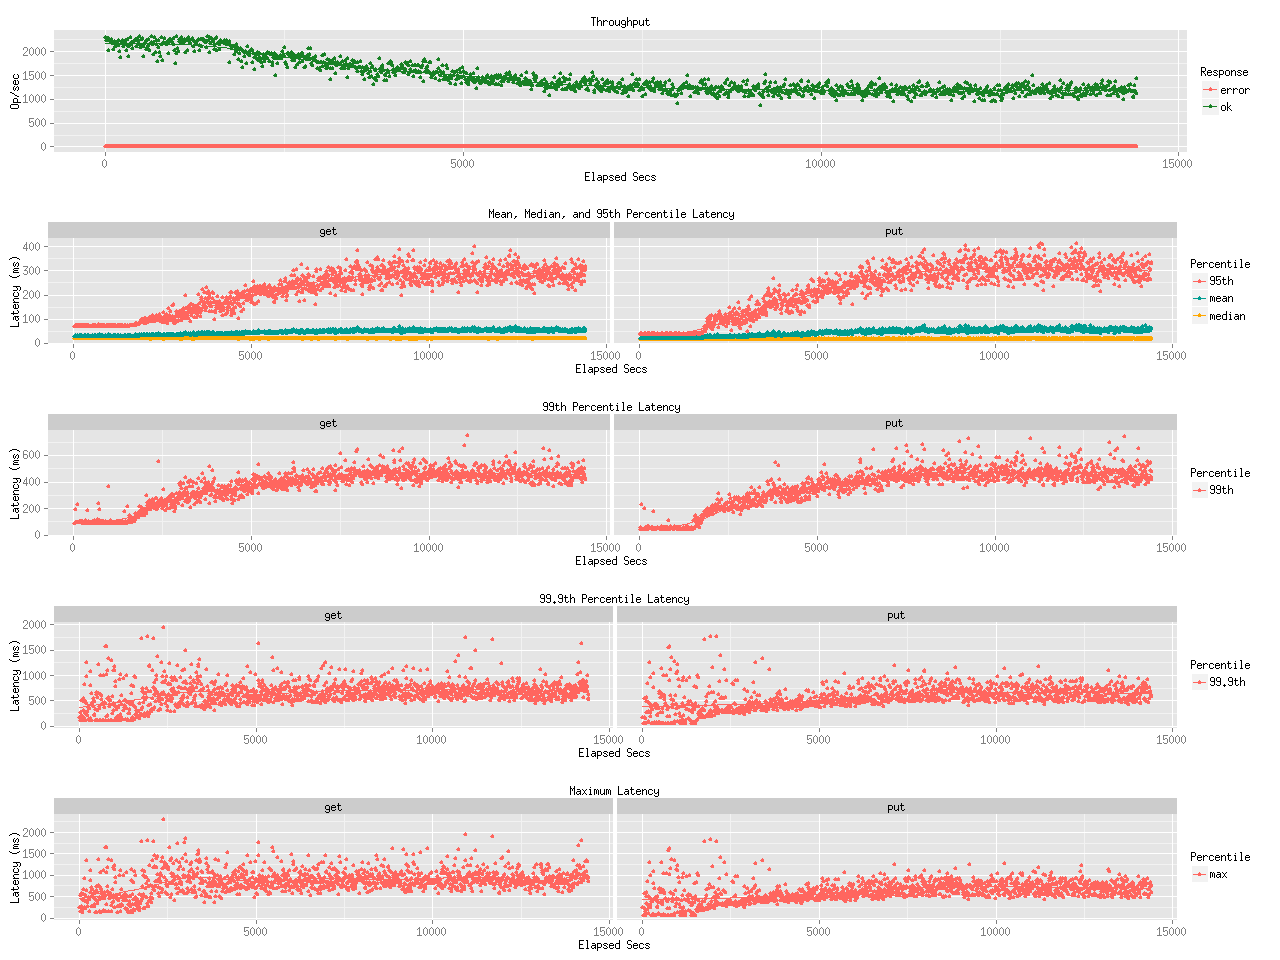

Data behind this chart, as committed beside it:
elapsed, window, total, successful, failed
10, 10, 23030, 23030, 0
20, 10, 22451, 22451, 0
30, 10, 22740, 22740, 0
40, 9.999, 22698, 22698, 0
50, 10, 20361, 20361, 0
60, 10, 22636, 22636, 0
70, 9.999, 22173, 22173, 0
80, 10, 22650, 22650, 0
90.01, 10, 22430, 22430, 0
100, 9.997, 21705, 21705, 0
110, 10, 21808, 21808, 0
120, 9.999, 20499, 20499, 0
130, 10, 22239, 22239, 0
140, 10, 21036, 21036, 0
150, 9.997, 22004, 22004, 0
160, 10.01, 21345, 21345, 0
170, 9.999, 21988, 21988, 0
180, 9.997, 22446, 22446, 0
190, 10, 21319, 21319, 0
200, 9.998, 20083, 20083, 0
210, 10, 18774, 18774, 0
220, 9.997, 21806, 21806, 0
230, 10, 22218, 22218, 0
240, 9.997, 22350, 22350, 0
250, 9.999, 21184, 21184, 0
260, 10, 21745, 21745, 0
270, 10, 22257, 22257, 0
280, 10, 22283, 22283, 0
290, 10, 21604, 21604, 0
300, 9.998, 20181, 20181, 0
310, 10, 22653, 22653, 0
320, 10, 19061, 19061, 0
330, 10, 21019, 21019, 0
340, 9.997, 21368, 21368, 0
350, 10, 23041, 23041, 0
360, 10, 21549, 21549, 0
370, 10, 22071, 22070, 1
380, 9.997, 20746, 20746, 0
390, 9.999, 22072, 22072, 0
400, 10, 21906, 21906, 0
410, 9.998, 22332, 22332, 0
420, 10, 22605, 22605, 0
430, 10.01, 21146, 21146, 0
440, 9.997, 22678, 22678, 0
450, 10, 22885, 22885, 0
460, 9.997, 22179, 22179, 0
470, 10, 21444, 21444, 0
480, 10, 23306, 23306, 0
490, 9.999, 20946, 20946, 0
500, 10, 22641, 22641, 0
510, 9.997, 21323, 21323, 0
520, 10.01, 22790, 22790, 0
530, 9.994, 21085, 21085, 0
540, 9.999, 19097, 19097, 0
550, 10, 21748, 21748, 0
560, 10, 21910, 21910, 0
570, 9.997, 22396, 22396, 0
580, 10, 20502, 20502, 0
590, 10, 20999, 20999, 0
600, 10, 22520, 22520, 0
... 1,381 more rows
